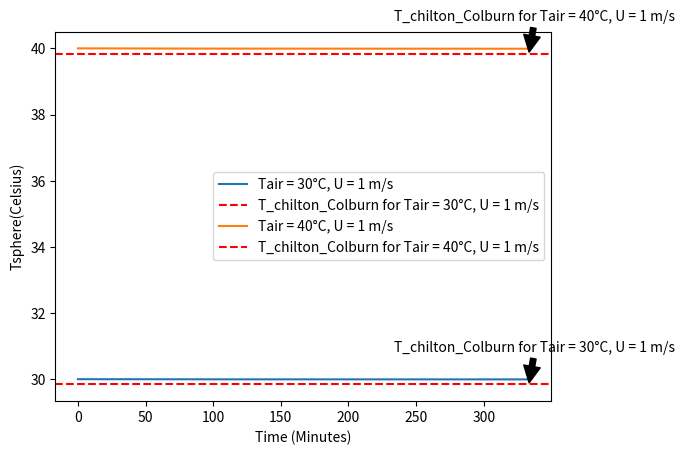

Python code for this plot:
#Importing Libraries
import math
import sys
import matplotlib.pyplot as plt


#Stable Variables
kinematic_viscosity = 1.5*10**-5 #m^2/s
air_density = 1.187 #kg/m^3
air_specific_heat = 1000 #J/kgK
Sphere_diameter = 0.1 #m
sphere_density = 1000 #kg/m^3
sphere_specific_heat = 4180 #J/kgK
air_thermal_diffusivity = 2.208 * 10**(-5) #m^2/s 
air_thermal_conductivity = 0.02588 #W/mK

#eyresi epifaneias sfairas 
epiphaneia_sphairas = 4 * 3.14 * (Sphere_diameter/2)**2 #m^2
#eyresi mazas sfairas 
ogkos_sfairas = (4/3) * 3.14 * (Sphere_diameter/2)**3 #m^3
maza_sfairas = sphere_density * ogkos_sfairas #kg
#evresi piknotitas nerou stin eleytheri roi 
piknotita_nerou_eleytheris_rois = 0 #kg/m^3 

T_initial_matrix = [30, 40]  # Freestream air temperatures in Celsius
air_speed = 1  # Freestream air velocity in m/s

for a in range(2):
    #changing variables
    Tair = T_initial_matrix[a] + 273  #Kelvin
    enthalpia_eksatmisis_nerou = 2400000 #J/kg
    Dwater = 2.505 * 10**(-5) #m^2/s
    gas_constant_water = 461.52  #J/ kg*K                                        


    def water_vapor_pressure(T): #Pascal
        return 0.0001*100000*math.exp(13.766) * math.exp(-5132/T)  #Pascal

    Reynolds = air_speed * (Sphere_diameter) / kinematic_viscosity #adiastatos            



    #################evresi sinteletwn sinagwgis mazas kai thermotitas##################

    Prandtl = kinematic_viscosity/ air_thermal_diffusivity #adiastatos  

    Nusselt = 0.664 * Reynolds**(0.5) * Prandtl**(1/3) #adiastatos

    Sintelestis_thermikis_sinagwgis = Nusselt * air_thermal_conductivity / Sphere_diameter #adiastatos

    Schmidt = kinematic_viscosity / Dwater #adiastatos

    Sherwood = 0.664 * Reynolds**(0.5) * Schmidt**(1/3) #adiastatos

    sintelestis_sinagwgis_mazas = Sherwood * Dwater / Sphere_diameter #adiastatos



    #######################################Defining the Loop###########################



    steps = 200000
    Total_Time = 20000 #sec
    dt = Total_Time/steps #sec
    Tsphere = Tair #Kelvin

    T_sphere_matrix = []


    #Sintelestis_thermikis_sinagwgis = 10.416880407727518


    for i in range(steps):


        #ypologismos pyknotitas nerou stin epifaneia tis sfairas
        piknotita_nerou_epifaneias = water_vapor_pressure(Tsphere)/(gas_constant_water * Tsphere) #kg/m^3

        dT = dt *( Sintelestis_thermikis_sinagwgis * epiphaneia_sphairas *(Tair - Tsphere) - sintelestis_sinagwgis_mazas * epiphaneia_sphairas * (piknotita_nerou_epifaneias - piknotita_nerou_eleytheris_rois) * enthalpia_eksatmisis_nerou ) / (maza_sfairas*sphere_specific_heat) #Kelvin

    
        Tsphere = Tsphere + dT
        T_sphere_matrix.append(Tsphere-273)
        

        
    Minutes_matrix = [i*dt/60 for i in range(steps)]
       
    plt.plot(Minutes_matrix, T_sphere_matrix, label=f'Tair = {T_initial_matrix[a]}°C, U = {air_speed} m/s')
    plt.xlabel('Time (Minutes)')
    plt.ylabel('Tsphere(Celsius)')


    #################Lisi me hrisi tis analogias Chilton and Colburn##################
    Tguess = 15 + 273 #Kelvin
    Moriako_varos_nerou = 18 #gr/mol
    Moriako_varos_aera = 29 #gr/mol 
    Lewis = air_thermal_diffusivity / Dwater #adiastatos
    for i in range(100):
        T_chilton_coldburn = Tair - enthalpia_eksatmisis_nerou* Moriako_varos_nerou * (water_vapor_pressure(Tguess) - 0) /( (air_specific_heat * Lewis**(2/3) * Moriako_varos_aera * 101325  )) #Kelvin
        Tguess = Tguess - (Tguess - T_chilton_coldburn) / 2
        if abs(Tguess - T_chilton_coldburn) < 0.00001:
            print(f"T_chilton_coldburn = {T_chilton_coldburn - 273.15:.2f}°C for Tair = {T_initial_matrix[a]}°C, U = {air_speed} m/s")
            break

    # Add horizontal line at temperature = T_chilton_coldburn
    plt.axhline(y=T_chilton_coldburn - 273.15, color='red', linestyle='--', label=f'T_chilton_Colburn for Tair = {T_initial_matrix[a]}°C, U = {air_speed} m/s')

    # Annotate the horizontal line
    plt.annotate(f'T_chilton_Colburn for Tair = {T_initial_matrix[a]}°C, U = {air_speed} m/s', xy=(Minutes_matrix[-1], T_chilton_coldburn - 273.15), xytext=(Minutes_matrix[-1] - 100, T_chilton_coldburn - 273.15 + 1),
                 arrowprops=dict(facecolor='black', shrink=0.05))

# Add legend
plt.legend()

plt.show()  


for i in range(steps):
    if T_sphere_matrix[i] < 1.001*T_sphere_matrix[steps-1]:
        print(f"stability time at t = {i*dt/60:.2f} minutes for Tair = {T_initial_matrix[a]}°C, U = {air_speed} m/s")
        print(f'stable tempearture = {T_sphere_matrix[steps-1]:.2f}°C for Tair = {T_initial_matrix[a]}°C, U = {air_speed} m/s')
        break
#print(ogkos_sfairas)
